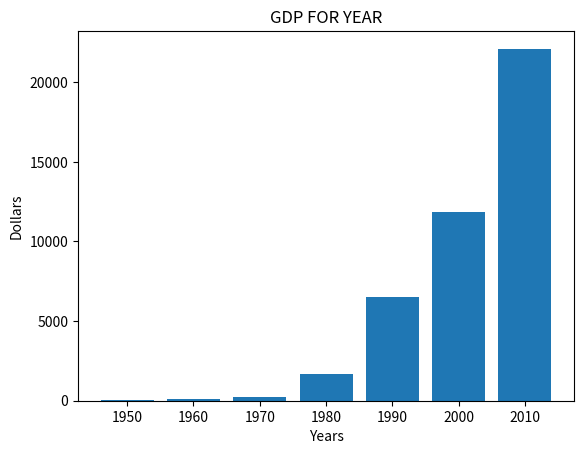

The matplotlib source for this figure: (Note: this script raises an exception after producing the figure.)
import matplotlib.pyplot as plt
'''
years = [1950, 1960, 1970, 1980, 1990, 2000, 2010]
gdp = [67.0, 80.0, 257.0, 1686.0, 6505, 11865.0, 22105.3]

plt.plot(years, gdp, color='blue', marker = 'o', linestyle='dotted')
plt.title("GDP FOR YEAR")
plt.ylabel("Dollars")
plt.xlabel("Years")
plt.savefig("./Python_Basic/test.png", dpi = 600)
plt.show()
'''

'''
# x축과 y축 바꿔보기
years = [1950, 1960, 1970, 1980, 1990, 2000, 2010]
gdp = [67.0, 80.0, 257.0, 1686.0, 6505, 11865.0, 22105.3]

plt.plot(gdp, years, color='blue', marker = 'o', linestyle='dotted')    # r : red, g : green, b : brue ... 풀네임도 가능하지만 1글자로도 반영가능!
plt.title("GDP FOR YEAR")
plt.ylabel("Years")
plt.xlabel("Dollars")
plt.savefig("./Python_Basic/test.png", dpi = 600)
plt.show()
'''

'''
x = [x for x in range(-10, 10)]
y = [2*t for t in x]
plt.plot(x,y,marker='o')

plt.axis([-20, 20, -20, 20])    # x축, y축 축의 범위를 지정해주고 싶을 때 사용
plt.show()
'''

'''
x = [x for x in range(20)]
y = [x**2 for x in range(20)]
z = [x**3 for x in range(20)]

plt.plot(x, x, label='linear', marker='o')
plt.plot(x, y, label='quardratic', marker='x')
plt.plot(x, z, label='cubic', marker='v')

plt.legend()    # 범례를 표시하고 싶을 때 사용
plt.show()
'''

'''
import math

x = []
y = []

for angle in range(360) :
    x.append(angle)
    y.append(math.sin(math.radians(angle)))

plt.plot(x, y, label='sin')

plt.show()
'''

years = [1950, 1960, 1970, 1980, 1990, 2000, 2010]
gdp = [67.0, 80.0, 257.0, 1686.0, 6505, 11865.0, 22105.3]

#plt.plot(years, gdp, color='blue', marker = 'o', linestyle='dotted')   #plot는 라인 차트를 의미!
# 막대 차트 만들기(bar)
plt.bar(range(len(years)), gdp) #(가로 범위, 세로 막대)  * 범위로 지정하게 되면 가로축의 값을 바꿔줘야한다!(xticks)
plt.title("GDP FOR YEAR")
plt.ylabel("Dollars")
plt.xlabel("Years")

# 가로축 범위 바꾸기
plt.xticks(range(len(years)), years)

plt.savefig("./Python_Basic/test.png", dpi = 600)
plt.show()